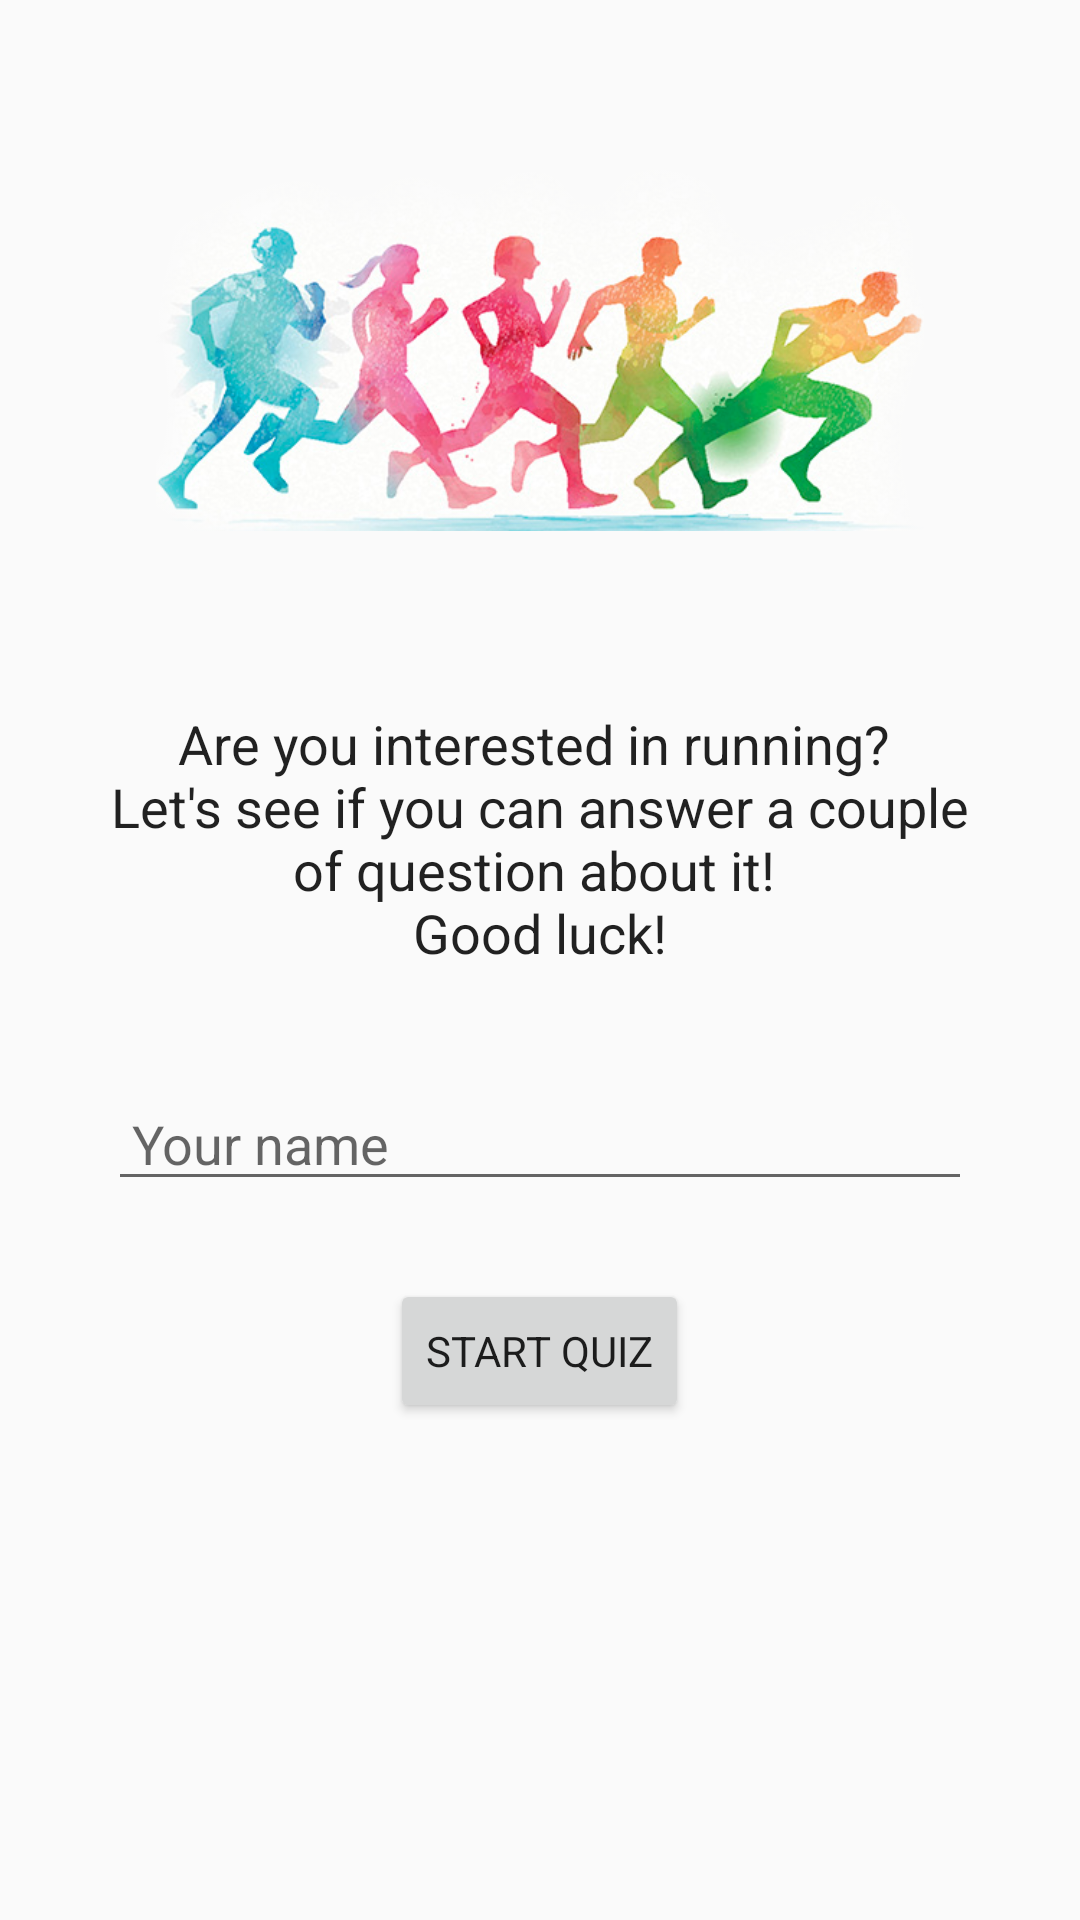

The Android layout XML behind this screen, and the referenced resources:
<!-- AndroidManifest.xml: application theme AppTheme -->
<!-- res/layout/activity_main.xml -->
<?xml version="1.0" encoding="utf-8"?>
<ScrollView xmlns:android="http://schemas.android.com/apk/res/android"
    xmlns:tools="http://schemas.android.com/tools"
    style="@style/matchPar"
    tools:context=".MainActivity">

    <LinearLayout style="@style/mainLayout">

        <ImageView
            style="@style/runnersImg"
            android:layout_marginBottom="@dimen/spaceL"
            android:layout_weight="6"
            android:contentDescription="@string/welcome_img" />

        <TextView
            style="@style/introText"
            android:layout_height="wrap_content"
            android:text="@string/welcome_msg" />

        <EditText
            android:id="@+id/userName"
            style="@style/textField"
            android:layout_weight="0"
            android:hint="@string/user"
            android:inputType="textCapWords" />

        <Button
            style="@style/startButton"
            android:layout_marginTop="@dimen/textSizeS"
            android:onClick="startQuiz"
            android:text="@string/start_quiz" />

    </LinearLayout>

</ScrollView>
<!-- resources referenced by this layout -->
<resources>
  <dimen name="spaceL">24dp</dimen>
  <dimen name="textSizeS">18sp</dimen>
  <string name="start_quiz">Start quiz</string>
  <string name="user">Your name</string>
  <string name="welcome_img">runners image</string>
  <string name="welcome_msg">Are you interested in running? \nLet\'s see if you can answer a couple of question about it! \nGood luck!</string>
  <style name="introText" parent="matchPar">
          <item name="android:layout_height">@dimen/space0</item>
          <item name="android:layout_weight">1</item>
          <item name="android:layout_marginBottom">@dimen/spaceXL</item>
          <item name="android:layout_marginTop">@dimen/spaceM</item>
          <item name="android:gravity">center</item>
          <item name="android:textSize">@dimen/textSizeS</item>
      </style>
  <style name="mainLayout" parent="matchWrap">
          <item name="android:orientation">vertical</item>
          <item name="android:padding">@dimen/spaceXL</item>
          <item name="android:focusable">true</item>
          <item name="android:focusableInTouchMode">true</item>
      </style>
  <style name="matchPar" parent="Theme.AppCompat.Light.DarkActionBar">
          <item name="android:layout_height">match_parent</item>
          <item name="android:layout_width">match_parent</item>
      </style>
  <style name="runnersImg" parent="Theme.AppCompat.Light.DarkActionBar">
          <item name="android:layout_width">match_parent</item>
          <item name="android:layout_height">0dp</item>
          <item name="android:layout_weight">2</item>
          <item name="android:padding">@dimen/spaceM</item>
          <item name="android:scaleType">fitCenter</item>
          <item name="android:src">@drawable/running</item>
          <item name="android:contentDescription">@string/welcome_img</item>
      </style>
  <style name="startButton" parent="wrapCont">
          <item name="android:layout_gravity">center</item>
          <item name="android:layout_weight">0</item>
          <item name="android:textAllCaps">true</item>
      </style>
  <style name="textField" parent="matchWrap">
          <item name="android:paddingLeft">@dimen/spaceS</item>
          <item name="android:layout_marginBottom">@dimen/spaceS</item>
          <item name="android:inputType">textCapWords</item>
          <item name="android:textSize">@dimen/textSizeS</item>
      </style>
  <style name="AppTheme" parent="Theme.AppCompat.Light.DarkActionBar">
          
          <item name="colorPrimary">@color/colorPrimary</item>
          <item name="colorPrimaryDark">@color/colorPrimaryDark</item>
          <item name="colorAccent">@color/colorAccent</item>
      </style>
  <dimen name="space0">0dp</dimen>
  <dimen name="spaceXL">36dp</dimen>
  <dimen name="spaceM">16dp</dimen>
  <style name="matchWrap" parent="matchPar">
          <item name="android:layout_height">wrap_content</item>
      </style>
  <!-- drawable running: png bitmap (drawable, 247975 bytes) -->
  <style name="wrapCont" parent="Theme.AppCompat.Light.DarkActionBar">
          <item name="android:layout_height">wrap_content</item>
          <item name="android:layout_width">wrap_content</item>
      </style>
  <dimen name="spaceS">8dp</dimen>
  <!-- not gathered from this repository: default colours our renderer supplied (Android Studio template values) -->
  <color name="colorPrimary">#FF6200EE</color>
  <color name="colorPrimaryDark">#FF3700B3</color>
  <color name="colorAccent">#FF03DAC5</color>
</resources>
